Image classification data set "aug_ds" (JaymarRCezar/Addressing-Class-Imbalance-in-Eye-Disease-Classification-A-Transfer-Learning-based-Approach on GitHub). Class labels (3): cataract, diabetic retinopathy, glaucoma.

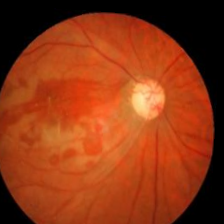
Label: glaucoma

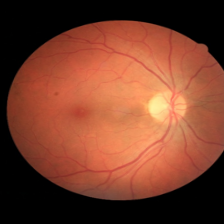
Label: diabetic retinopathy

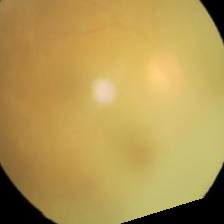
Label: cataract

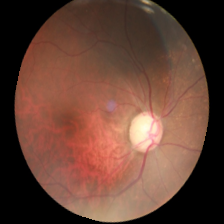
Label: glaucoma

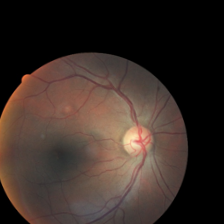
Label: diabetic retinopathy

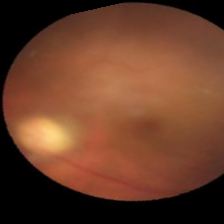
Label: cataract
